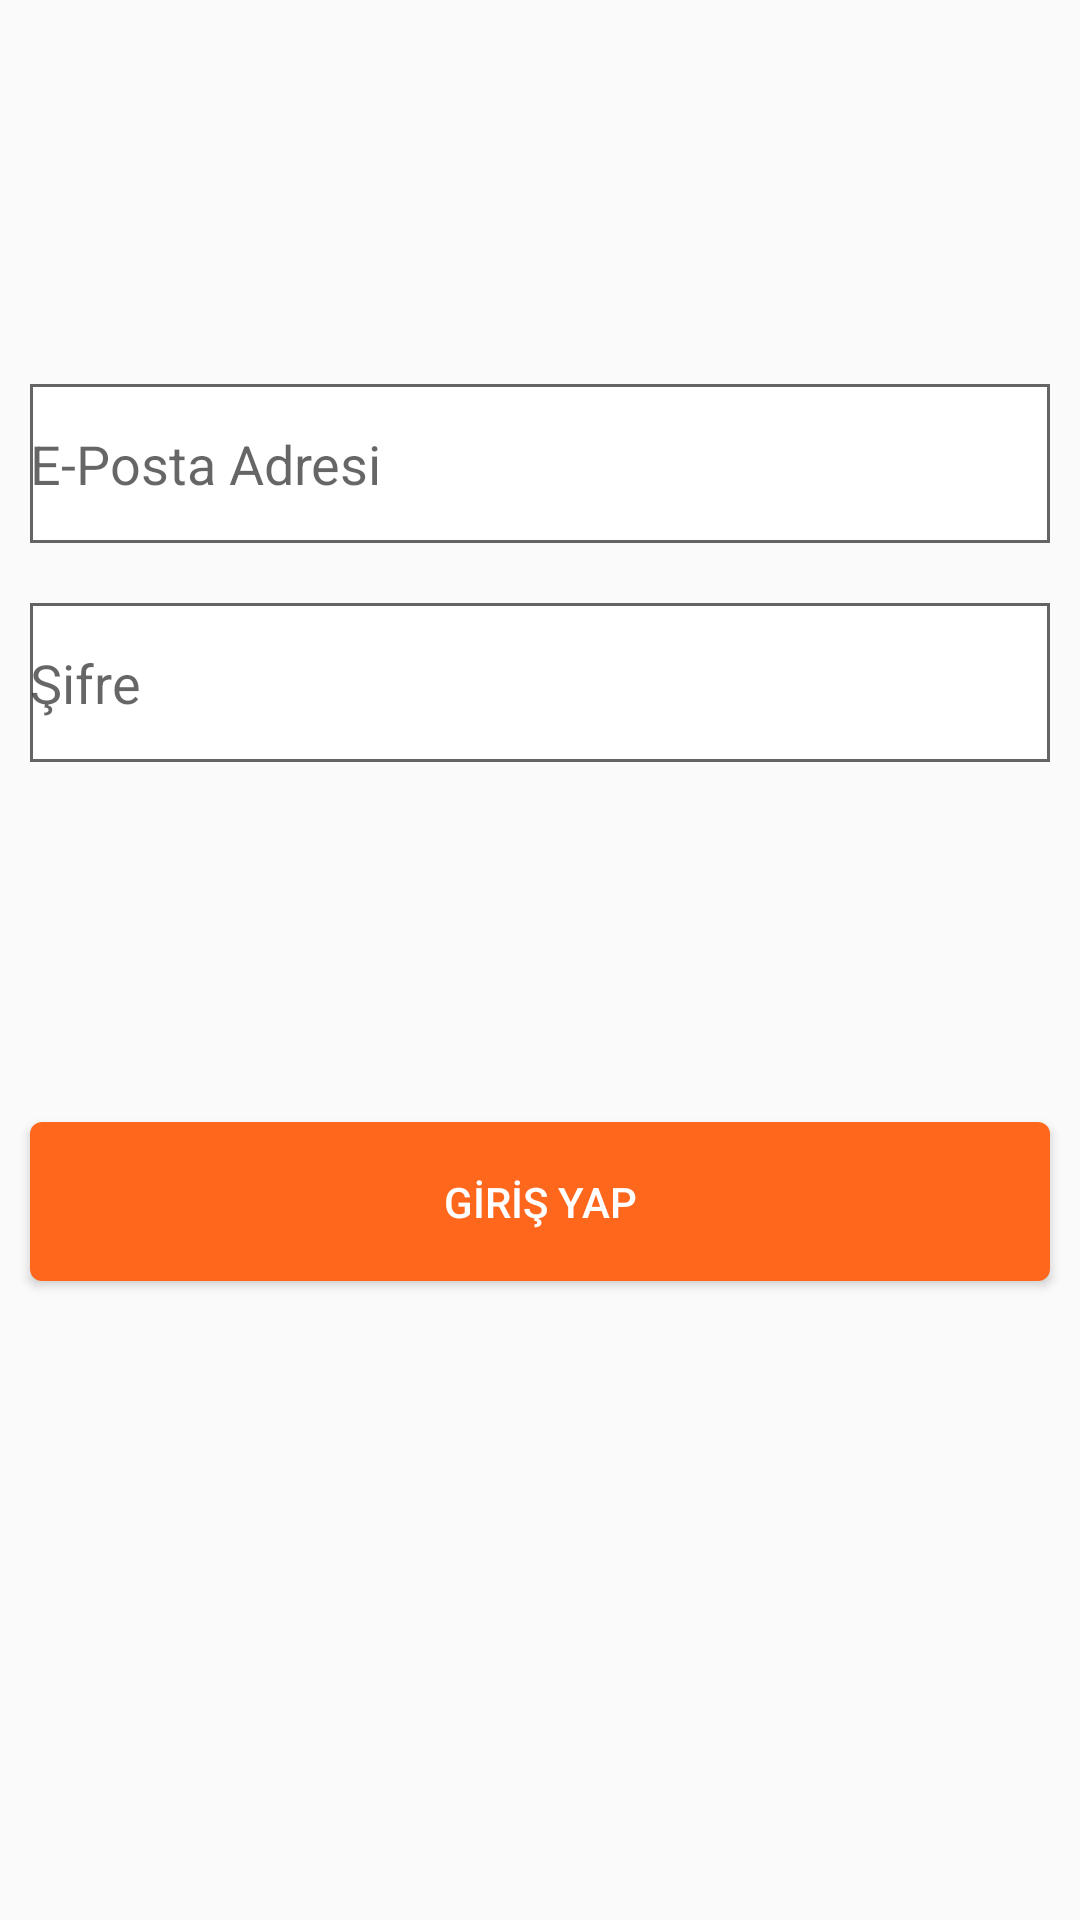

The Android layout XML behind this screen, and the referenced resources:
<!-- AndroidManifest.xml: application theme Theme.Flo -->
<!-- res/layout/activity_login.xml -->
<?xml version="1.0" encoding="utf-8"?>
<androidx.constraintlayout.widget.ConstraintLayout xmlns:android="http://schemas.android.com/apk/res/android"
    xmlns:app="http://schemas.android.com/apk/res-auto"
    xmlns:tools="http://schemas.android.com/tools"
    android:id="@+id/log_constraint"
    android:layout_width="match_parent"
    android:layout_height="match_parent"
    tools:context=".activities.LoginActivity">

    <EditText
        android:id="@+id/editTextTextEmailAddress"
        android:layout_width="match_parent"
        android:layout_height="@dimen/log_edittext_email_height"
        android:layout_marginStart="@dimen/log_edittexts_left_padding"
        android:layout_marginTop="@dimen/log_edittext_email_top_padding"
        android:layout_marginEnd="@dimen/log_edittexts_right_padding"
        android:background="@drawable/main_edittext"
        android:hint="@string/log_email_edittext_hint"
        android:inputType="textEmailAddress"
        app:layout_constraintEnd_toEndOf="parent"
        app:layout_constraintHorizontal_bias="0.0"
        app:layout_constraintStart_toStartOf="parent"
        app:layout_constraintTop_toBottomOf="@+id/logoImage" />

    <EditText
        android:id="@+id/editTextTextPassword"
        android:layout_height="@dimen/log_edittext_password_height"
        android:layout_marginStart="@dimen/log_edittexts_left_padding"
        android:layout_marginTop="@dimen/log_edittext_password_top_padding"
        android:layout_marginEnd="@dimen/log_edittexts_right_padding"
        android:background="@drawable/main_edittext"
        android:ems="10"
        android:hint="@string/log_password_edittext_hint"
        android:inputType="textPassword"
        app:layout_constraintEnd_toEndOf="parent"
        app:layout_constraintStart_toStartOf="parent"
        app:layout_constraintTop_toBottomOf="@+id/editTextTextEmailAddress"
        android:layout_width="match_parent" />

    <Button
        android:id="@+id/log_button"
        android:layout_height="@dimen/log_button_height"
        android:layout_marginStart="@dimen/log_button_left_padding"
        android:layout_marginTop="@dimen/log_button_top_padding"
        android:layout_marginEnd="@dimen/log_button_right_padding"
        android:background="@drawable/login_button"
        android:text="@string/log_button_placeholder"
        android:textColor="@color/login_button_placeholder"
        app:layout_constraintEnd_toEndOf="parent"
        app:layout_constraintStart_toStartOf="parent"
        app:layout_constraintTop_toBottomOf="@+id/editTextTextPassword"
        android:layout_width="match_parent" />

    <ImageView
        android:id="@+id/logoImage"
        android:layout_width="wrap_content"
        android:layout_height="wrap_content"
        android:layout_marginTop="@dimen/log_img_mar_top"
        app:layout_constraintEnd_toEndOf="parent"
        app:layout_constraintHorizontal_bias="0.497"
        app:layout_constraintStart_toStartOf="parent"
        app:layout_constraintTop_toTopOf="parent"
        app:srcCompat="@drawable/logo" />

</androidx.constraintlayout.widget.ConstraintLayout>
<!-- resources referenced by this layout -->
<resources>
  <color name="login_button_placeholder">#FFFFFF</color>
  <dimen name="log_button_height">53dp</dimen>
  <dimen name="log_button_left_padding">10dp</dimen>
  <dimen name="log_button_right_padding">10dp</dimen>
  <dimen name="log_button_top_padding">120dp</dimen>
  <dimen name="log_edittext_email_height">53dp</dimen>
  <dimen name="log_edittext_email_top_padding">96dp</dimen>
  <dimen name="log_edittext_password_height">53dp</dimen>
  <dimen name="log_edittext_password_top_padding">20dp</dimen>
  <dimen name="log_edittexts_left_padding">10dp</dimen>
  <dimen name="log_edittexts_right_padding">10dp</dimen>
  <dimen name="log_img_mar_top">32dp</dimen>
  <!-- drawable login_button (drawable) -->
  <?xml version="1.0" encoding="utf-8"?>
  <shape xmlns:android="http://schemas.android.com/apk/res/android" android:shape="rectangle" >
      <corners
          android:radius="@dimen/log_button_corner_radius"
          />
      <solid
          android:color="@color/login_button"
          />
      <size
          android:width="@dimen/log_button_width"
          android:height="@dimen/log_button_height"
          />
  </shape>
  <!-- drawable main_edittext (drawable) -->
  <?xml version="1.0" encoding="utf-8"?>
  <shape xmlns:android="http://schemas.android.com/apk/res/android" >
  
      <solid android:color="#FFFFFF" />
  
      <stroke
          android:width="1dp"
          android:color="@color/login_edittext_border" />
      <corners
          android:radius="0dp"
          />
  
  </shape>
  <string name="log_button_placeholder">GİRİŞ YAP</string>
  <string name="log_email_edittext_hint">E-Posta Adresi</string>
  <string name="log_password_edittext_hint">Şifre</string>
  <style name="Theme.Flo" parent="Theme.AppCompat.Light.NoActionBar">
          
          <item name="colorPrimary">@color/purple_500</item>
          <item name="colorPrimaryVariant">@color/purple_700</item>
          <item name="colorOnPrimary">@color/white</item>
          
          <item name="colorSecondary">@color/teal_200</item>
          <item name="colorSecondaryVariant">@color/teal_700</item>
          <item name="colorOnSecondary">@color/black</item>
          
          <item name="android:statusBarColor" tools:targetApi="l">?attr/colorPrimaryVariant</item>
          
      </style>
  <dimen name="log_button_corner_radius">4dp</dimen>
  <color name="login_button">#FF671D</color>
  <dimen name="log_button_width">295dp</dimen>
  <color name="login_edittext_border">#656464</color>
  <color name="purple_500">#FF6200EE</color>
  <color name="purple_700">#FF3700B3</color>
  <color name="white">#FFFFFFFF</color>
  <color name="teal_200">#FF03DAC5</color>
  <color name="teal_700">#FF018786</color>
  <color name="black">#FF000000</color>
</resources>
